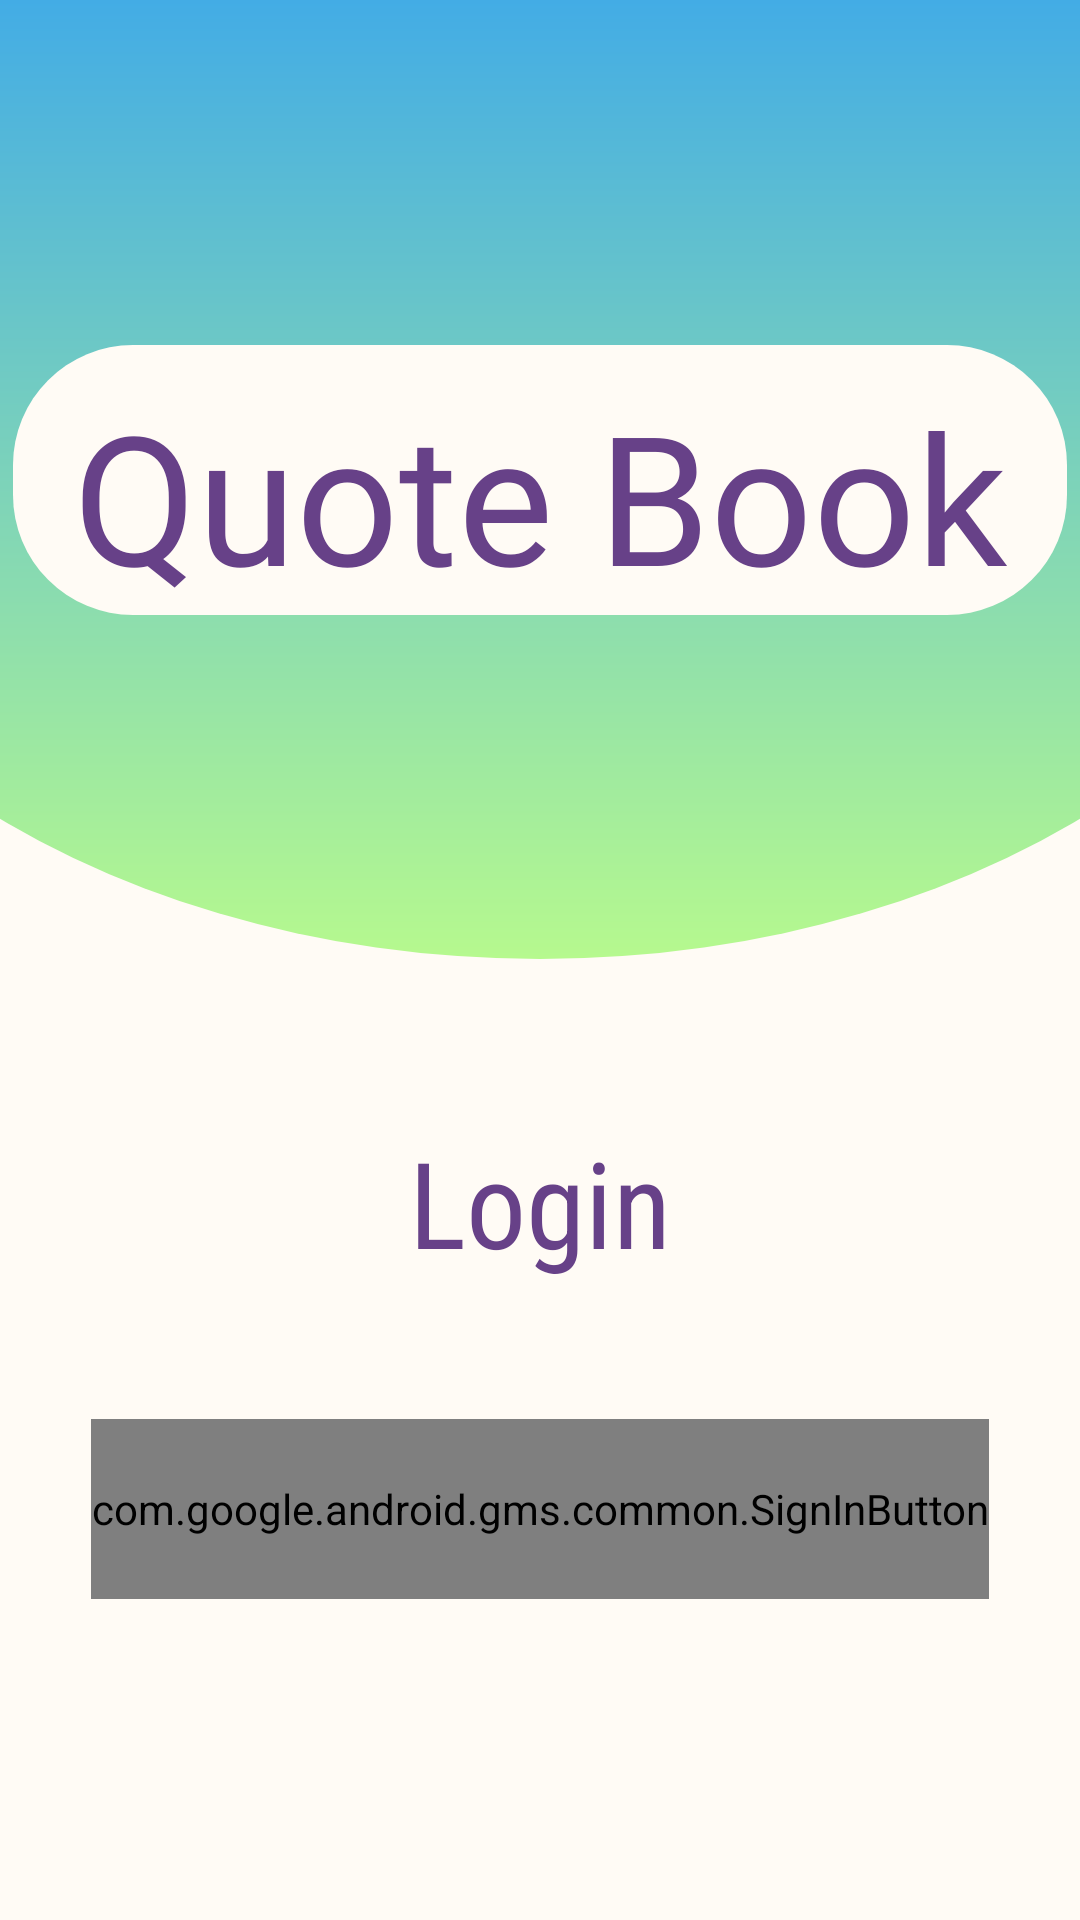

The Android layout XML behind this screen, and the referenced resources:
<!-- AndroidManifest.xml: application theme Theme.Quotify -->
<!-- res/layout/activity_login.xml -->
<?xml version="1.0" encoding="utf-8"?>
<androidx.constraintlayout.widget.ConstraintLayout xmlns:android="http://schemas.android.com/apk/res/android"
    xmlns:app="http://schemas.android.com/apk/res-auto"
    xmlns:tools="http://schemas.android.com/tools"
    android:layout_width="match_parent"
    android:layout_height="match_parent"
    android:background="#FFFBF5"
    tools:context=".activities.LoginActivity">

    <TextView
        android:id="@+id/textView3"
        android:layout_width="match_parent"
        android:layout_height="0dp"
        app:layout_constraintTop_toTopOf="parent"
        app:layout_constraintBottom_toTopOf="@+id/midLiner"
        android:background="@drawable/quotebook_curve_borders_bottom"
        android:text="" />

    <TextView
        android:id="@+id/textView2"
        android:layout_width="wrap_content"
        android:layout_height="wrap_content"
        android:background="@drawable/quotebook_curve_borders"
        android:fontFamily="@font/sacramento_regular"
        android:paddingLeft="20dp"
        android:paddingTop="10dp"
        android:paddingRight="20dp"
        android:text="Quote Book"
        android:textColor="#674188"
        android:textSize="60sp"
        app:layout_constraintBottom_toTopOf="@+id/midLiner"
        app:layout_constraintLeft_toLeftOf="parent"
        app:layout_constraintRight_toRightOf="parent"
        app:layout_constraintTop_toTopOf="parent" />

    <TextView
        android:id="@+id/textView4"
        android:layout_width="wrap_content"
        android:layout_height="wrap_content"
        android:fontFamily="sans-serif-condensed"
        android:text="Login"
        android:textColor="#674188"
        android:textSize="40sp"
        app:layout_constraintBottom_toBottomOf="parent"
        app:layout_constraintEnd_toEndOf="parent"
        app:layout_constraintHorizontal_bias="0.5"
        app:layout_constraintStart_toStartOf="parent"
        app:layout_constraintTop_toBottomOf="@+id/midLiner"
        app:layout_constraintVertical_bias="0.2" />

    <ProgressBar
        android:id="@+id/progress_bar"
        android:layout_width="80dp"
        android:layout_height="80dp"
        android:visibility="gone"
        app:layout_constraintBottom_toTopOf="@+id/signInBtn"
        app:layout_constraintLeft_toLeftOf="parent"
        app:layout_constraintRight_toRightOf="parent"
        app:layout_constraintTop_toTopOf="parent" />

    <com.google.android.gms.common.SignInButton
        android:id="@+id/signInBtn"
        android:layout_width="wrap_content"
        android:layout_height="60dp"
        app:layout_constraintBottom_toBottomOf="parent"
        app:layout_constraintLeft_toLeftOf="parent"
        app:layout_constraintRight_toRightOf="parent"
        app:layout_constraintTop_toBottomOf="@+id/textView4"
        app:layout_constraintVertical_bias="0.3"
        app:buttonSize="wide"
        />

    <LinearLayout
        android:id="@+id/midLiner"
        android:layout_width="match_parent"
        android:layout_height="1dp"
        android:maxHeight="0dp"
        app:layout_constraintTop_toTopOf="parent"
        app:layout_constraintBottom_toBottomOf="parent"
        android:orientation="vertical" />

</androidx.constraintlayout.widget.ConstraintLayout>
<!-- resources referenced by this layout -->
<resources>
  <!-- drawable quotebook_curve_borders (drawable) -->
  <?xml version="1.0" encoding="utf-8"?>
  <shape xmlns:android="http://schemas.android.com/apk/res/android">
      <corners android:radius="40dp"/>
      <solid android:color="#FFFBF5"/>
  </shape>
  <!-- drawable quotebook_curve_borders_bottom (drawable) -->
  <?xml version="1.0" encoding="utf-8"?>
  <layer-list xmlns:android="http://schemas.android.com/apk/res/android">
      <item>
          <shape android:shape="rectangle"/>
      </item>
      <item
          android:bottom="0dp"
          android:left="-100dp"
          android:right="-100dp"
          android:top="-80dp">
          <shape android:shape="oval">
              <gradient
                  android:startColor="#B6F98E"
                  android:endColor= "#2699FB"
                  android:angle="90" />
          </shape>
      </item>
  </layer-list>
  <style name="Theme.Quotify" parent="Theme.MaterialComponents.DayNight.NoActionBar">
          
          <item name="colorPrimary">@color/purple_500</item>
          <item name="colorPrimaryVariant">@color/purple_700</item>
          <item name="colorOnPrimary">@color/white</item>
          
          <item name="colorSecondary">@color/teal_200</item>
          <item name="colorSecondaryVariant">@color/teal_700</item>
          <item name="colorOnSecondary">@color/black</item>
          
          <item name="android:statusBarColor" tools:targetApi="l">?attr/colorPrimaryVariant</item>
          
          
          <item name="android:windowFullscreen">true</item>
      </style>
  <!-- not gathered from this repository: default colours our renderer supplied (Android Studio template values) -->
  <color name="purple_500">#FF6200EE</color>
  <color name="purple_700">#FF3700B3</color>
  <color name="teal_200">#FF03DAC5</color>
  <color name="teal_700">#FF018786</color>
  <color name="black">#FF000000</color>
  <color name="white">#FFFFFFFF</color>
</resources>
